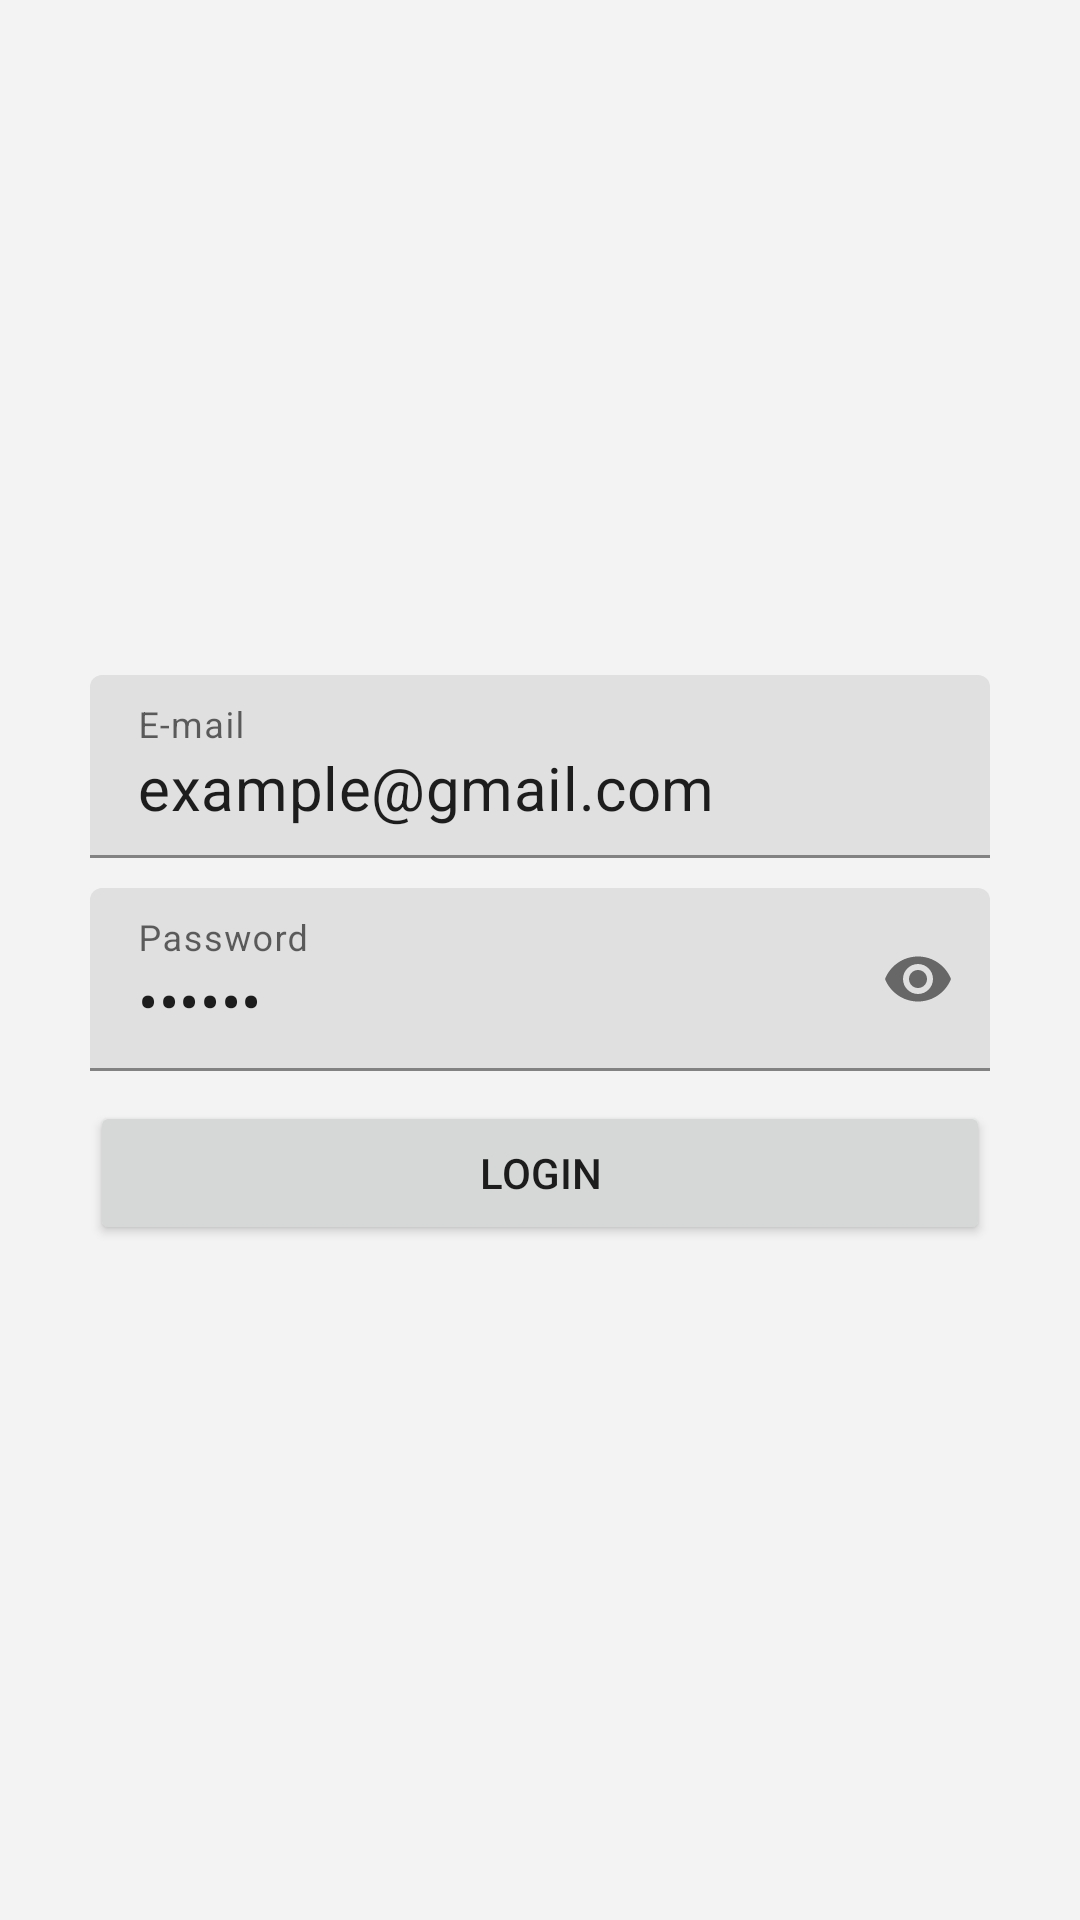

This screen was rendered from an Android layout file. Write that file and the resources it references.
<!-- AndroidManifest.xml: application theme Theme.JankenUltra -->
<!-- res/layout/activity_login.xml -->
<?xml version="1.0" encoding="utf-8"?>
<RelativeLayout
    xmlns:android="http://schemas.android.com/apk/res/android"
    xmlns:app="http://schemas.android.com/apk/res-auto"
    xmlns:tools="http://schemas.android.com/tools"
    android:layout_width="match_parent"
    android:layout_height="match_parent"
    android:background="#F3F3F3"
    tools:context=".Login">
    <LinearLayout
        android:layout_width="match_parent"
        android:layout_height="match_parent"
        android:gravity="center"
        android:orientation="vertical"
        android:padding="30dp">

        <com.google.android.material.textfield.TextInputLayout
            android:layout_width="match_parent"
            android:layout_height="wrap_content">
            
            <EditText
                android:id="@+id/emailLogin"
                android:layout_width="match_parent"
                android:layout_height="wrap_content"
                android:hint="@string/emailLogin"
                android:inputType="textEmailAddress"
                android:text="example@gmail.com"
                android:textSize="20sp" />
        </com.google.android.material.textfield.TextInputLayout>
        <com.google.android.material.textfield.TextInputLayout
            android:layout_width="match_parent"
            android:layout_height="wrap_content"
            app:passwordToggleEnabled="true">
            
            <EditText
                android:id="@+id/passLogin"
                android:layout_width="match_parent"
                android:layout_height="wrap_content"
                android:layout_marginTop="10dp"
                android:hint="@string/passLogin"
                android:inputType="textPassword"
                android:text="123456"
                android:textSize="20sp" />
        </com.google.android.material.textfield.TextInputLayout>
        
        <Button
            android:id="@+id/login"
            android:layout_width="match_parent"
            android:layout_height="wrap_content"
            android:layout_marginTop="10dp"
            android:text="@string/LOGINBTN" />
    </LinearLayout>
</RelativeLayout>
<!-- resources referenced by this layout -->
<resources>
  <string name="LOGINBTN">Login</string>
  <string name="emailLogin">E-mail</string>
  <string name="passLogin">Password</string>
  <style name="Theme.JankenUltra" parent="Theme.MaterialComponents.DayNight.DarkActionBar">
          
          <item name="colorPrimary">@color/purple_500</item>
          <item name="colorPrimaryVariant">@color/purple_700</item>
          <item name="colorOnPrimary">@color/white</item>
          
          <item name="colorSecondary">@color/teal_200</item>
          <item name="colorSecondaryVariant">@color/teal_700</item>
          <item name="colorOnSecondary">@color/black</item>
          
          <item name="android:statusBarColor">?attr/colorPrimaryVariant</item>
          
      </style>
  <!-- not gathered from this repository: default colours our renderer supplied (Android Studio template values) -->
  <color name="purple_500">#FF6200EE</color>
  <color name="purple_700">#FF3700B3</color>
  <color name="teal_200">#FF03DAC5</color>
  <color name="teal_700">#FF018786</color>
  <color name="black">#FF000000</color>
  <color name="white">#FFFFFFFF</color>
</resources>
